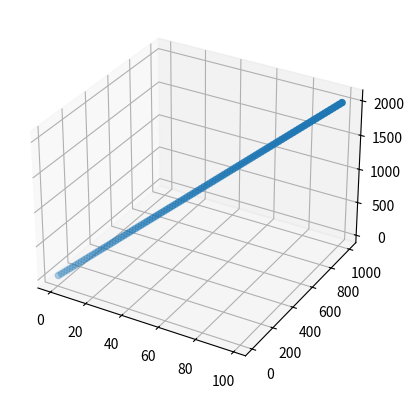

Write Python code to recreate this figure.
# 주어진 데이터로 3D 그래프를 그려봅니다.

import numpy as np
import matplotlib.pyplot as plt
import pandas as pd


# calData 함수를 정의합니다.
def calData(inData,w,b):
    # inData에 w를 곱하고, b를 더해줍니다.
    outData = w * inData + b

    # outData를 반환합니다.
    return outData


# conDf 함수를 정의합니다.
def conDf(xData, yData, zData):
    # xData, yData, zData를 형식에 맞게 dfOut에 저장합니다.
    dfOut = pd.DataFrame({"x":xData, "y":yData, "z":zData})

    # dfOut을 반환합니다.
    return dfOut


# plot3D 함수를 정의합니다.
def plot3D(xIn, yIn, zIn):
    # figure을 생성합니다.
    fig = plt.figure()

    # 그래프가 그려질 위치와 차원을 정합니다.
    ax = fig.add_subplot(111, projection='3d')

    # xIn, yIn, zIn을 x, y, z값으로 하는 그래프를 그립니다.
    ax.scatter(xIn,yIn,zIn )

    # 그래프를 보여줍니다.
    plt.show()


# inCal에 0부터 99까지의 값을 넣어줍니다.
inCal = np.array(range(100))

# xIn에 inCal의 값을 넣어줍니다.
xIn = inCal

# calData를 호출해서 반환값을 yIn에 저장합니다.
yIn = calData( xIn , 10. , 10. )

# calData를 호출해서 반환값을 zIn에 저장합니다.
zIn = calData( xIn, 20. ,30. )

# conDf를 호출해서 반환값을 dfTest에 저장합니다.
dfTest = conDf(xIn, yIn, zIn)

# dfTest를 호출합니다.
print(dfTest)


# dfTest에서 x, y, z값을 추출합니다.
x3D = dfTest['x']
y3D = dfTest['y']
z3D = dfTest['z']

# 추출한 x, y, z 값을 출력합니다.
print(x3D, y3D, z3D)

# plot3D 함수를 호출해서 그래프를 그립니다.
plot3D(x3D, y3D, z3D)

